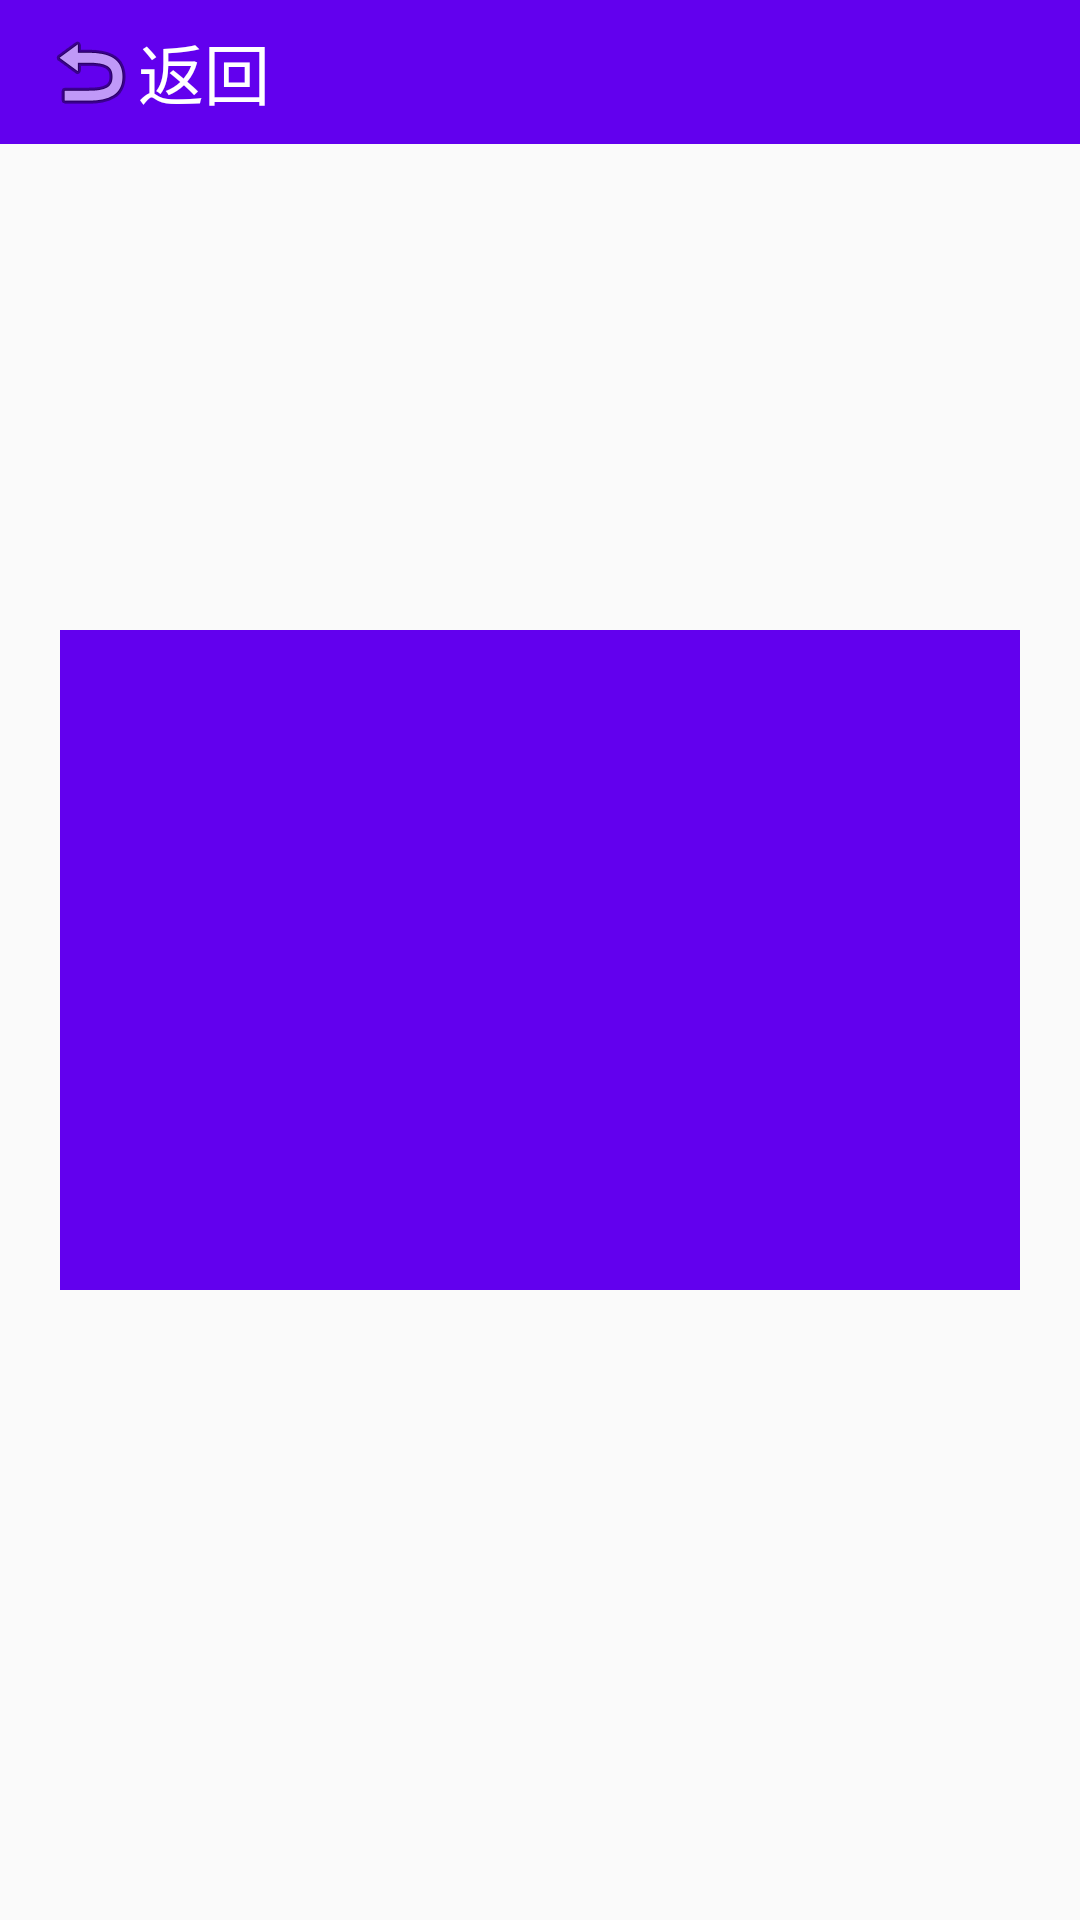

Produce the Android XML layout that renders to this screen, including the resource entries it uses.
<!-- AndroidManifest.xml: application theme noActionBarAppTheme -->
<!-- res/layout/activity_read_nfcinfo.xml -->
<?xml version="1.0" encoding="utf-8"?>
<RelativeLayout xmlns:android="http://schemas.android.com/apk/res/android"
    xmlns:tools="http://schemas.android.com/tools"
    android:layout_width="match_parent"
    android:layout_height="match_parent"
    tools:context="com.sisensing.androidnfclirary.ReadNFCInfoActivity">

    <TextView
        android:id="@+id/tvBack"
        android:layout_width="match_parent"
        android:layout_height="48dp"
        android:text="返回"
        android:textSize="22sp"
        android:gravity="center_vertical"
        android:paddingLeft="14dp"
        android:textColor="#fff"
        android:drawableLeft="@android:drawable/ic_menu_revert"
        android:background="@color/colorPrimary"
        android:onClick="doClick"/>

    <TextView
        android:id="@+id/tvReader"
        android:layout_width="match_parent"
        android:layout_height="220dp"
        android:layout_marginLeft="20dp"
        android:layout_marginRight="20dp"
        android:gravity="center"
        android:textSize="22sp"
        android:textColor="#FFF"
        android:textStyle="bold"
        android:paddingTop="20dp"
        android:paddingBottom="8dp"
        android:layout_centerInParent="true"
        android:layout_gravity="center_horizontal"
        android:background="@color/colorPrimary"/>

</RelativeLayout>
<!-- resources referenced by this layout -->
<resources>
  <style name="noActionBarAppTheme" parent="Theme.AppCompat.Light.NoActionBar">
          
          <item name="colorPrimary">@color/colorPrimary</item>
          <item name="colorPrimaryDark">@color/colorPrimaryDark</item>
          <item name="colorAccent">@color/colorAccent</item>
      </style>
  <!-- not gathered from this repository: default colours our renderer supplied (Android Studio template values) -->
  <color name="colorPrimary">#FF6200EE</color>
  <color name="colorPrimaryDark">#FF3700B3</color>
  <color name="colorAccent">#FF03DAC5</color>
</resources>
